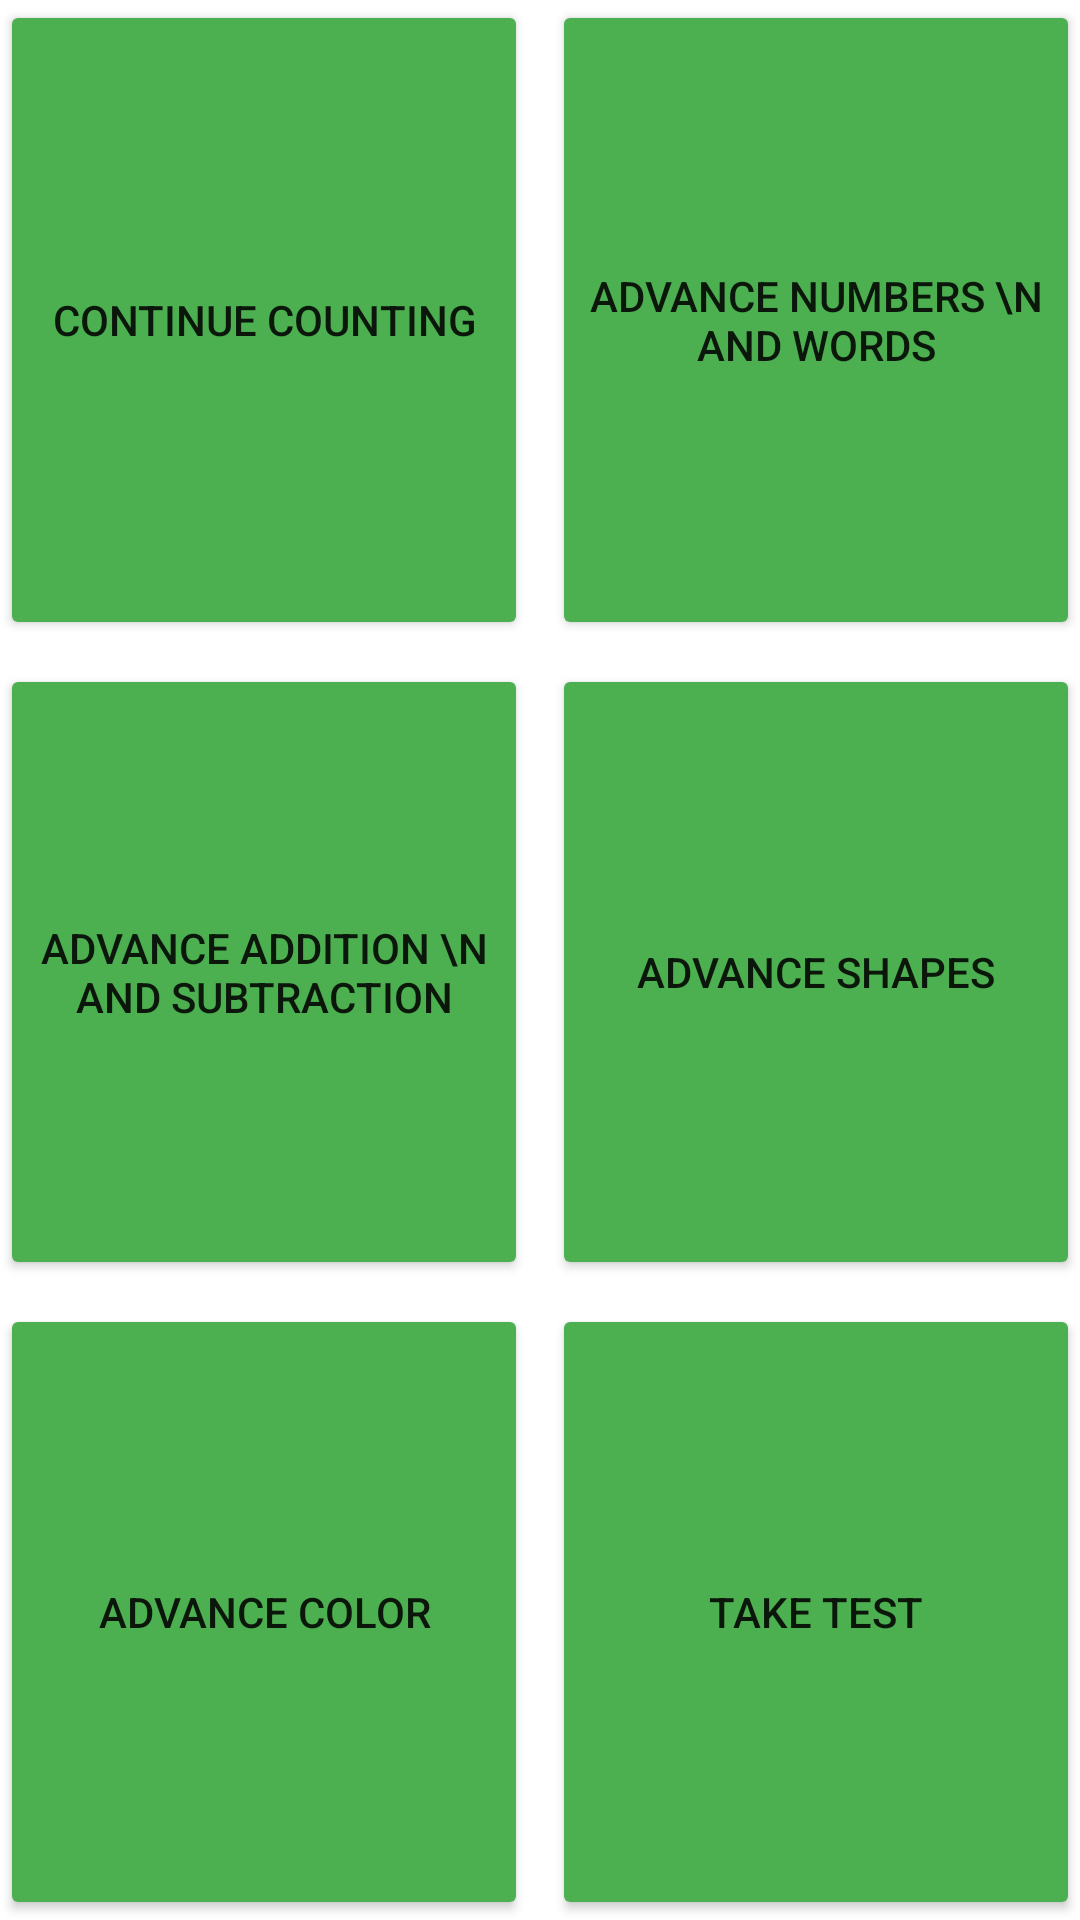

Produce the Android XML layout that renders to this screen, including the resource entries it uses.
<!-- AndroidManifest.xml: activity theme Theme.Math4Kids.Advance -->
<!-- res/layout/activity_advance.xml -->
<?xml version="1.0" encoding="utf-8"?>
<LinearLayout xmlns:android="http://schemas.android.com/apk/res/android"
    xmlns:app="http://schemas.android.com/apk/res-auto"
    android:id="@+id/advance_activity"
    android:layout_width="match_parent"
    android:layout_height="match_parent"
    android:layout_weight="3"
    android:layout_margin="16dp"
    android:orientation="vertical">

    
    
    
    

    
    
    
    

    

    

    <LinearLayout
        android:layout_width="wrap_content"
        android:layout_height="match_parent"
        android:orientation="horizontal"

        android:layout_weight="1"
        >

        <Button
            android:id="@+id/learn_counting_advance"
            android:layout_width="230dp"
            android:layout_height="match_parent"
            android:layout_weight="0.5"
            android:gravity="center"
            android:text="Continue Counting"
            android:textAlignment="center"
            app:backgroundTint="@color/green" />

        <Button
            android:id="@+id/learn_number_advance"
            android:layout_width="230dp"
            android:layout_height="match_parent"
            android:layout_weight="0.5"
            android:gravity="center"
            android:layout_marginLeft="8dp"
            android:text="Advance Numbers \n and Words"
            android:textAlignment="center"
            app:backgroundTint="@color/green"
            />

    </LinearLayout>
    <LinearLayout
        android:layout_width="wrap_content"
        android:layout_height="match_parent"
        android:orientation="horizontal"
        android:layout_weight="1"
        android:layout_marginTop="8dp"
        >

        <Button
            android:id="@+id/learn_addition_advance"
            android:layout_width="230dp"
            android:layout_height="match_parent"
            android:layout_weight="0.5"
            android:gravity="center"
            android:text="Advance Addition \n and Subtraction"
            android:textAlignment="center"
            app:backgroundTint="@color/green"
            />

        <Button
            android:id="@+id/learn_shape_advance"
            android:layout_width="230dp"
            android:layout_height="match_parent"
            android:gravity="center"
            android:layout_weight="0.5"
            android:layout_marginLeft="8dp"
            android:text="Advance Shapes"
            android:textAlignment="center"
            app:backgroundTint="@color/green"
            />

    </LinearLayout>
    <LinearLayout
        android:layout_width="wrap_content"
        android:layout_height="match_parent"
        android:orientation="horizontal"
        android:layout_weight="1"
        android:layout_marginTop="8dp"
        >

        <Button
            android:id="@+id/learn_color_advance"
            android:layout_width="230dp"
            android:layout_height="match_parent"
            android:layout_weight="0.5"
            android:gravity="center"
            android:text="Advance Color"
            android:textAlignment="center"
            app:backgroundTint="@color/green"
            />

        <Button
            android:id="@+id/take_test_advance"
            android:layout_width="230dp"
            android:layout_height="match_parent"
            android:gravity="center"
            android:layout_weight="0.5"
            android:layout_marginLeft="8dp"
            android:text="Take Test"
            android:textAlignment="center"
            app:backgroundTint="@color/green"
            />

    </LinearLayout>
</LinearLayout>
<!-- resources referenced by this layout -->
<resources>
  <color name="green">#FF4CAF50</color>
  <color name="pink">#FFDA195A</color>
  <style name="Theme.Math4Kids.Basic.AppbarOverLay" parent="ThemeOverlay.AppCompat.Dark.ActionBar" />
  <style name="Theme.Math4Kids.Advance" parent="Theme.MaterialComponents.DayNight.DarkActionBar">
          
          <item name="colorPrimary">@color/green</item>
          <item name="colorPrimaryDark">@color/green_100</item>
          <item name="colorPrimaryVariant">@color/green_100</item>
          <item name="colorOnPrimary">@color/white</item>
  
          
          <item name="colorSecondary">@color/teal_200</item>
          <item name="colorSecondaryVariant">@color/teal_700</item>
          <item name="colorOnSecondary">@color/black</item>
  
      </style>
  <color name="green_100">#028A06</color>
  <color name="white">#FFFFFFFF</color>
  <color name="teal_200">#FF03DAC5</color>
  <color name="teal_700">#FF018786</color>
  <color name="black">#FF000000</color>
</resources>
